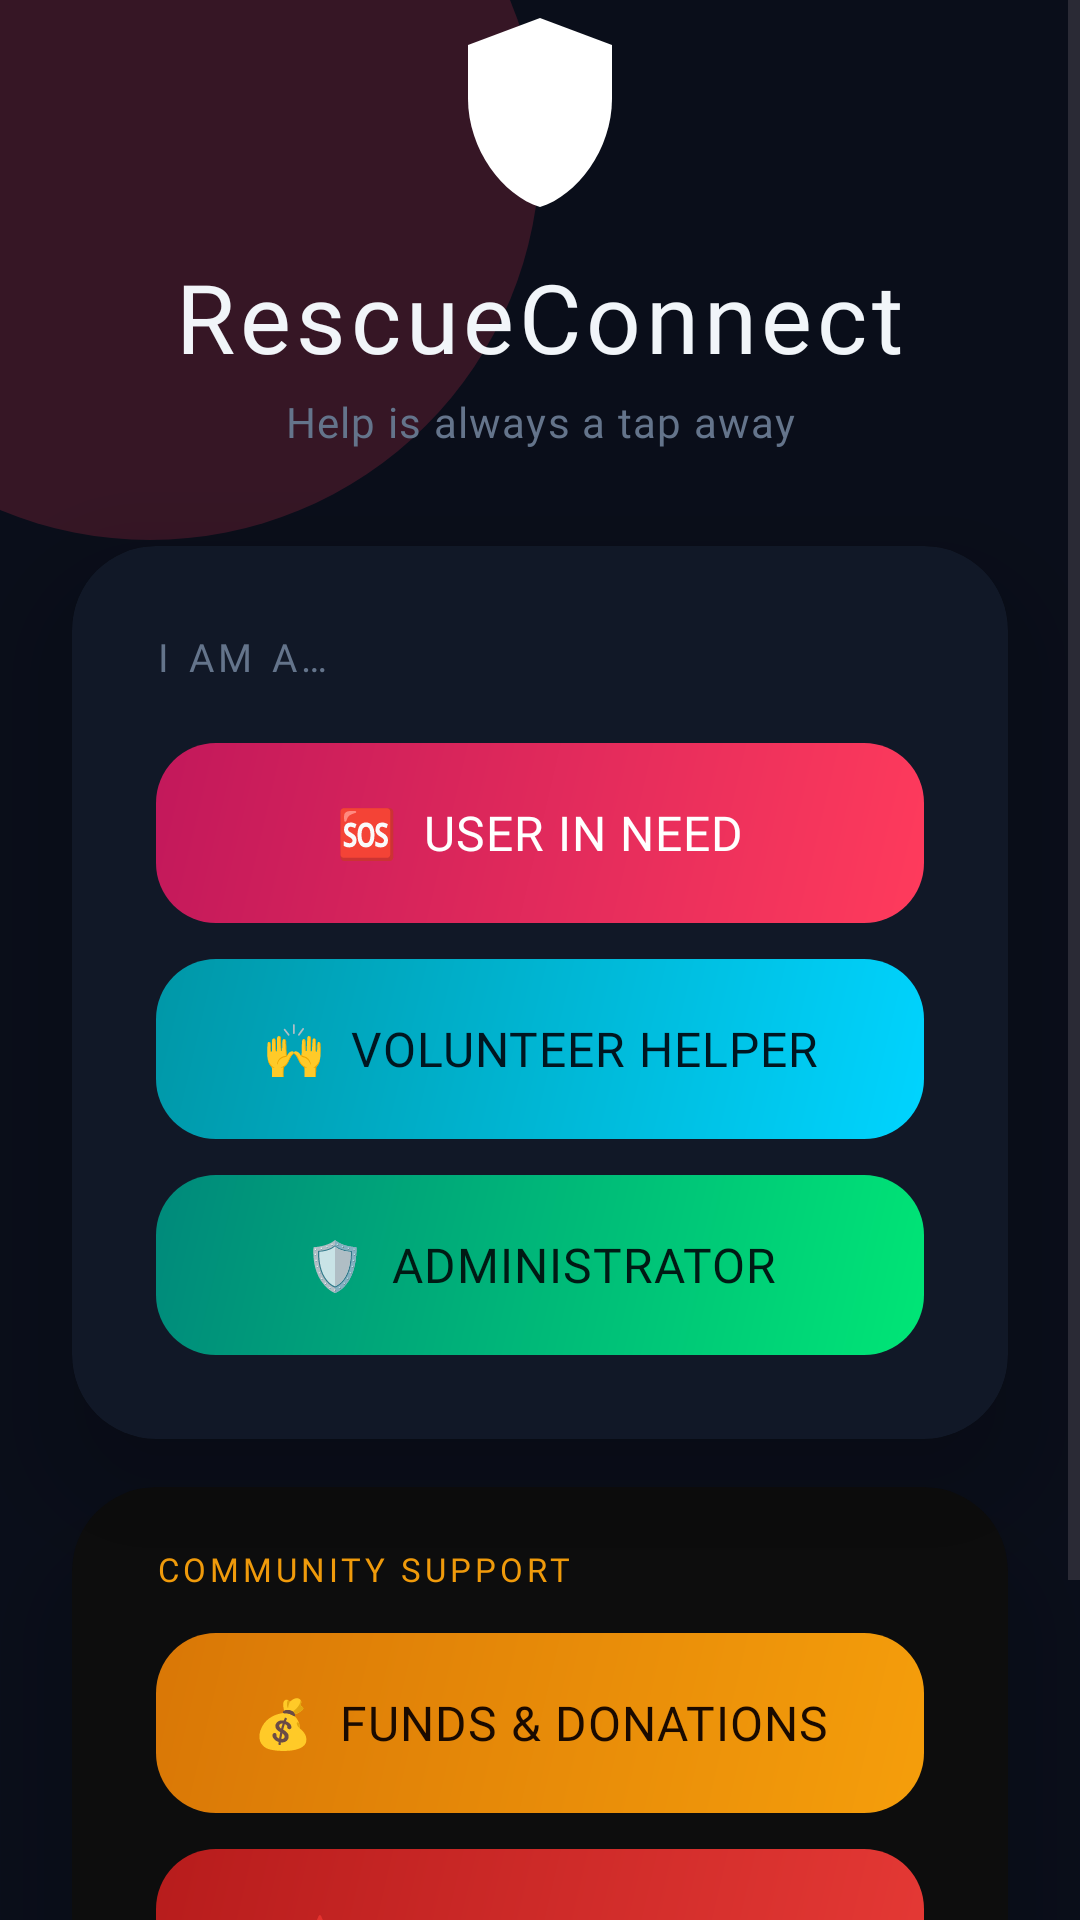

Here is an Android app screen rendered from its layout file. Give the layout XML and the strings, colors and styles it references.
<!-- AndroidManifest.xml: application theme Theme.RescueConnect -->
<!-- res/layout/activity_main.xml -->
<?xml version="1.0" encoding="utf-8"?>
<ScrollView
    xmlns:android="http://schemas.android.com/apk/res/android"
    xmlns:app="http://schemas.android.com/apk/res-auto"
    xmlns:tools="http://schemas.android.com/tools"
    android:layout_width="match_parent"
    android:layout_height="match_parent"
    android:background="#0A0E1A"
    android:fillViewport="true">

    <androidx.constraintlayout.widget.ConstraintLayout
        android:id="@+id/main"
        android:layout_width="match_parent"
        android:layout_height="wrap_content"
        android:minHeight="100dp"
        tools:context=".MainActivity">

        
        <View
            android:layout_width="260dp"
            android:layout_height="260dp"
            android:background="@drawable/bg_glow_circle_red"
            android:alpha="0.18"
            app:layout_constraintTop_toTopOf="parent"
            app:layout_constraintStart_toStartOf="parent"
            android:translationX="-80dp"
            android:translationY="-80dp"/>

        
        <View
            android:layout_width="200dp"
            android:layout_height="200dp"
            android:background="@drawable/bg_glow_circle_cyan"
            android:alpha="0.14"
            app:layout_constraintBottom_toBottomOf="parent"
            app:layout_constraintEnd_toEndOf="parent"
            android:translationX="60dp"
            android:translationY="60dp"/>

        
        <ImageView
            android:id="@+id/logoIcon"
            android:layout_width="72dp"
            android:layout_height="72dp"
            android:src="@drawable/ic_shield_logo"
            android:contentDescription="RescueConnect logo"
            app:layout_constraintTop_toTopOf="parent"
            app:layout_constraintStart_toStartOf="parent"
            app:layout_constraintEnd_toEndOf="parent"
            app:layout_constraintBottom_toTopOf="@+id/appName"
            app:layout_constraintVertical_chainStyle="packed"
            android:layout_marginBottom="12dp"
            app:layout_constraintHorizontal_bias="0.5"
            app:layout_constraintVertical_bias="0.12"/>

        
        <TextView
            android:id="@+id/appName"
            android:layout_width="wrap_content"
            android:layout_height="wrap_content"
            android:text="RescueConnect"
            android:textColor="#F1F5F9"
            android:textSize="32sp"
            android:letterSpacing="0.05"
            android:fontFamily="@font/poppins_bold"
            app:layout_constraintTop_toBottomOf="@id/logoIcon"
            app:layout_constraintStart_toStartOf="parent"
            app:layout_constraintEnd_toEndOf="parent"
            app:layout_constraintBottom_toTopOf="@+id/tagline"/>

        
        <TextView
            android:id="@+id/tagline"
            android:layout_width="wrap_content"
            android:layout_height="wrap_content"
            android:text="Help is always a tap away"
            android:textColor="#64748B"
            android:textSize="14sp"
            android:letterSpacing="0.03"
            android:fontFamily="@font/poppins_regular"
            android:layout_marginTop="4dp"
            app:layout_constraintTop_toBottomOf="@id/appName"
            app:layout_constraintStart_toStartOf="parent"
            app:layout_constraintEnd_toEndOf="parent"
            app:layout_constraintBottom_toTopOf="@+id/roleCard"/>

        
        <androidx.cardview.widget.CardView
            android:id="@+id/roleCard"
            android:layout_width="0dp"
            android:layout_height="wrap_content"
            android:layout_marginStart="24dp"
            android:layout_marginEnd="24dp"
            android:layout_marginTop="32dp"
            app:cardBackgroundColor="#111827"
            app:cardCornerRadius="28dp"
            app:cardElevation="24dp"
            app:layout_constraintTop_toBottomOf="@id/tagline"
            app:layout_constraintStart_toStartOf="parent"
            app:layout_constraintEnd_toEndOf="parent"
            app:layout_constraintBottom_toTopOf="@+id/communityCard">

            <LinearLayout
                android:layout_width="match_parent"
                android:layout_height="wrap_content"
                android:orientation="vertical"
                android:padding="28dp">

                <TextView
                    android:layout_width="wrap_content"
                    android:layout_height="wrap_content"
                    android:text="I am a…"
                    android:textColor="#64748B"
                    android:textSize="13sp"
                    android:letterSpacing="0.12"
                    android:textAllCaps="true"
                    android:fontFamily="@font/poppins_medium"
                    android:layout_marginBottom="20dp"/>

                
                <Button
                    android:id="@+id/user"
                    android:layout_width="match_parent"
                    android:layout_height="60dp"
                    android:background="@drawable/bg_role_btn_user"
                    android:onClick="userImplementation"
                    android:text="🆘  User in Need"
                    android:textColor="#FFFFFF"
                    android:textSize="16sp"
                    android:fontFamily="@font/poppins_semibold"
                    android:letterSpacing="0.02"
                    android:layout_marginBottom="12dp"
                    android:stateListAnimator="@null"/>

                
                <Button
                    android:id="@+id/volunteer"
                    android:layout_width="match_parent"
                    android:layout_height="60dp"
                    android:background="@drawable/bg_role_btn_vol"
                    android:onClick="volunteerImplementation"
                    android:text="🙌  Volunteer Helper"
                    android:textColor="#001620"
                    android:textSize="16sp"
                    android:fontFamily="@font/poppins_semibold"
                    android:letterSpacing="0.02"
                    android:layout_marginBottom="12dp"
                    android:stateListAnimator="@null"/>

                
                <Button
                    android:id="@+id/admin"
                    android:layout_width="match_parent"
                    android:layout_height="60dp"
                    android:background="@drawable/bg_role_btn_admin"
                    android:onClick="adminImplementation"
                    android:text="🛡  Administrator"
                    android:textColor="#001A14"
                    android:textSize="16sp"
                    android:fontFamily="@font/poppins_semibold"
                    android:letterSpacing="0.02"
                    android:stateListAnimator="@null"/>

            </LinearLayout>
        </androidx.cardview.widget.CardView>

        
        <androidx.cardview.widget.CardView
            android:id="@+id/communityCard"
            android:layout_width="0dp"
            android:layout_height="wrap_content"
            android:layout_marginStart="24dp"
            android:layout_marginEnd="24dp"
            android:layout_marginTop="16dp"
            app:cardBackgroundColor="#0D0D0D"
            app:cardCornerRadius="28dp"
            app:cardElevation="20dp"
            app:layout_constraintTop_toBottomOf="@id/roleCard"
            app:layout_constraintStart_toStartOf="parent"
            app:layout_constraintEnd_toEndOf="parent"
            app:layout_constraintBottom_toTopOf="@+id/footerText">

            <LinearLayout
                android:layout_width="match_parent"
                android:layout_height="wrap_content"
                android:orientation="vertical"
                android:paddingStart="28dp"
                android:paddingEnd="28dp"
                android:paddingTop="20dp"
                android:paddingBottom="20dp">

                <TextView
                    android:layout_width="wrap_content"
                    android:layout_height="wrap_content"
                    android:text="Community Support"
                    android:textColor="#F59E0B"
                    android:textSize="11sp"
                    android:letterSpacing="0.12"
                    android:textAllCaps="true"
                    android:fontFamily="@font/poppins_medium"
                    android:layout_marginBottom="14dp"/>

                
                <Button
                    android:id="@+id/btnDonations"
                    android:layout_width="match_parent"
                    android:layout_height="60dp"
                    android:background="@drawable/bg_role_btn_donate"
                    android:onClick="donationsImplementation"
                    android:text="💰  Funds &amp; Donations"
                    android:textColor="#1A0A00"
                    android:textSize="16sp"
                    android:fontFamily="@font/poppins_semibold"
                    android:letterSpacing="0.02"
                    android:layout_marginBottom="12dp"
                    android:stateListAnimator="@null"/>

                
                <Button
                    android:id="@+id/btnBloodDonation"
                    android:layout_width="match_parent"
                    android:layout_height="60dp"
                    android:background="@drawable/bg_role_btn_blood"
                    android:onClick="bloodDonationImplementation"
                    android:text="🩸  Blood Donation"
                    android:textColor="#FFFFFF"
                    android:textSize="16sp"
                    android:fontFamily="@font/poppins_semibold"
                    android:letterSpacing="0.02"
                    android:stateListAnimator="@null"/>

                <TextView
                    android:layout_width="wrap_content"
                    android:layout_height="wrap_content"
                    android:text="Donate blood · Find donors · Locate blood banks"
                    android:textColor="#6B2121"
                    android:textSize="11sp"
                    android:fontFamily="@font/poppins_regular"
                    android:layout_marginTop="8dp"
                    android:layout_gravity="center_horizontal"/>

            </LinearLayout>
        </androidx.cardview.widget.CardView>

        
        <TextView
            android:id="@+id/footerText"
            android:layout_width="wrap_content"
            android:layout_height="wrap_content"
            android:text="Secure · Fast · Life-saving"
            android:textColor="#2D3748"
            android:textSize="11sp"
            android:letterSpacing="0.08"
            android:textAllCaps="true"
            android:fontFamily="@font/poppins_regular"
            android:layout_marginTop="20dp"
            android:layout_marginBottom="24dp"
            app:layout_constraintTop_toBottomOf="@id/communityCard"
            app:layout_constraintBottom_toBottomOf="parent"
            app:layout_constraintStart_toStartOf="parent"
            app:layout_constraintEnd_toEndOf="parent"/>

    </androidx.constraintlayout.widget.ConstraintLayout>
</ScrollView>
<!-- resources referenced by this layout -->
<resources>
  <!-- drawable bg_glow_circle_red (drawable) -->
  <?xml version="1.0" encoding="utf-8"?>
  <shape xmlns:android="http://schemas.android.com/apk/res/android" android:shape="oval">
      <solid android:color="#FF3B5C"/>
  </shape>
  <!-- drawable bg_role_btn_admin (drawable) -->
  <?xml version="1.0" encoding="utf-8"?>
  <shape xmlns:android="http://schemas.android.com/apk/res/android">
      <gradient android:startColor="#00E676" android:endColor="#00897B" android:angle="135"/>
      <corners android:radius="20dp"/>
  </shape>
  <!-- drawable bg_role_btn_blood (drawable) -->
  <?xml version="1.0" encoding="utf-8"?>
  <shape xmlns:android="http://schemas.android.com/apk/res/android"
      android:shape="rectangle">
  
      <gradient
          android:startColor="#E53935"
          android:endColor="#B71C1C"
          android:angle="135"
          android:type="linear" />
  
      <corners android:radius="20dp" />
  
  </shape>
  <!-- drawable bg_role_btn_donate (drawable) -->
  <?xml version="1.0" encoding="utf-8"?>
  <shape xmlns:android="http://schemas.android.com/apk/res/android"
      android:shape="rectangle">
      <gradient
          android:startColor="#F59E0B"
          android:endColor="#D97706"
          android:angle="135"/>
      <corners android:radius="20dp"/>
  </shape>
  <!-- drawable bg_role_btn_user (drawable) -->
  <?xml version="1.0" encoding="utf-8"?>
  <shape xmlns:android="http://schemas.android.com/apk/res/android">
      <gradient android:startColor="#FF3B5C" android:endColor="#C2185B" android:angle="135"/>
      <corners android:radius="20dp"/>
  </shape>
  <!-- drawable bg_role_btn_vol (drawable) -->
  <?xml version="1.0" encoding="utf-8"?>
  <shape xmlns:android="http://schemas.android.com/apk/res/android">
      <gradient android:startColor="#00D4FF" android:endColor="#0097A7" android:angle="135"/>
      <corners android:radius="20dp"/>
  </shape>
  <!-- drawable ic_shield_logo (drawable) -->
  <?xml version="1.0" encoding="utf-8"?>
  <vector xmlns:android="http://schemas.android.com/apk/res/android"
      android:width="24dp" android:height="24dp"
      android:viewportWidth="24" android:viewportHeight="24">
      <path android:fillColor="#FFFFFF"
          android:pathData="M12,2L4,5v6c0,5.55 3.84,10.74 8,12 4.16,-1.26 8,-6.45 8,-12V5L12,2z"/>
  </vector>
  <style name="Theme.RescueConnect" parent="Base.Theme.RescueConnect" />
  <style name="Base.Theme.RescueConnect" parent="Theme.Material3.DayNight.NoActionBar">
          <item name="colorPrimary">#FF3B5C</item>
          <item name="colorPrimaryVariant">#C2185B</item>
          <item name="colorOnPrimary">#FFFFFF</item>
          <item name="colorSurface">#111827</item>
          <item name="colorOnSurface">#F1F5F9</item>
          <item name="android:windowBackground">@color/rc_bg</item>
          <item name="android:statusBarColor">@color/rc_bg</item>
          <item name="android:navigationBarColor">@color/rc_bg</item>
      </style>
  <color name="rc_bg">#0A0E1A</color>
</resources>
